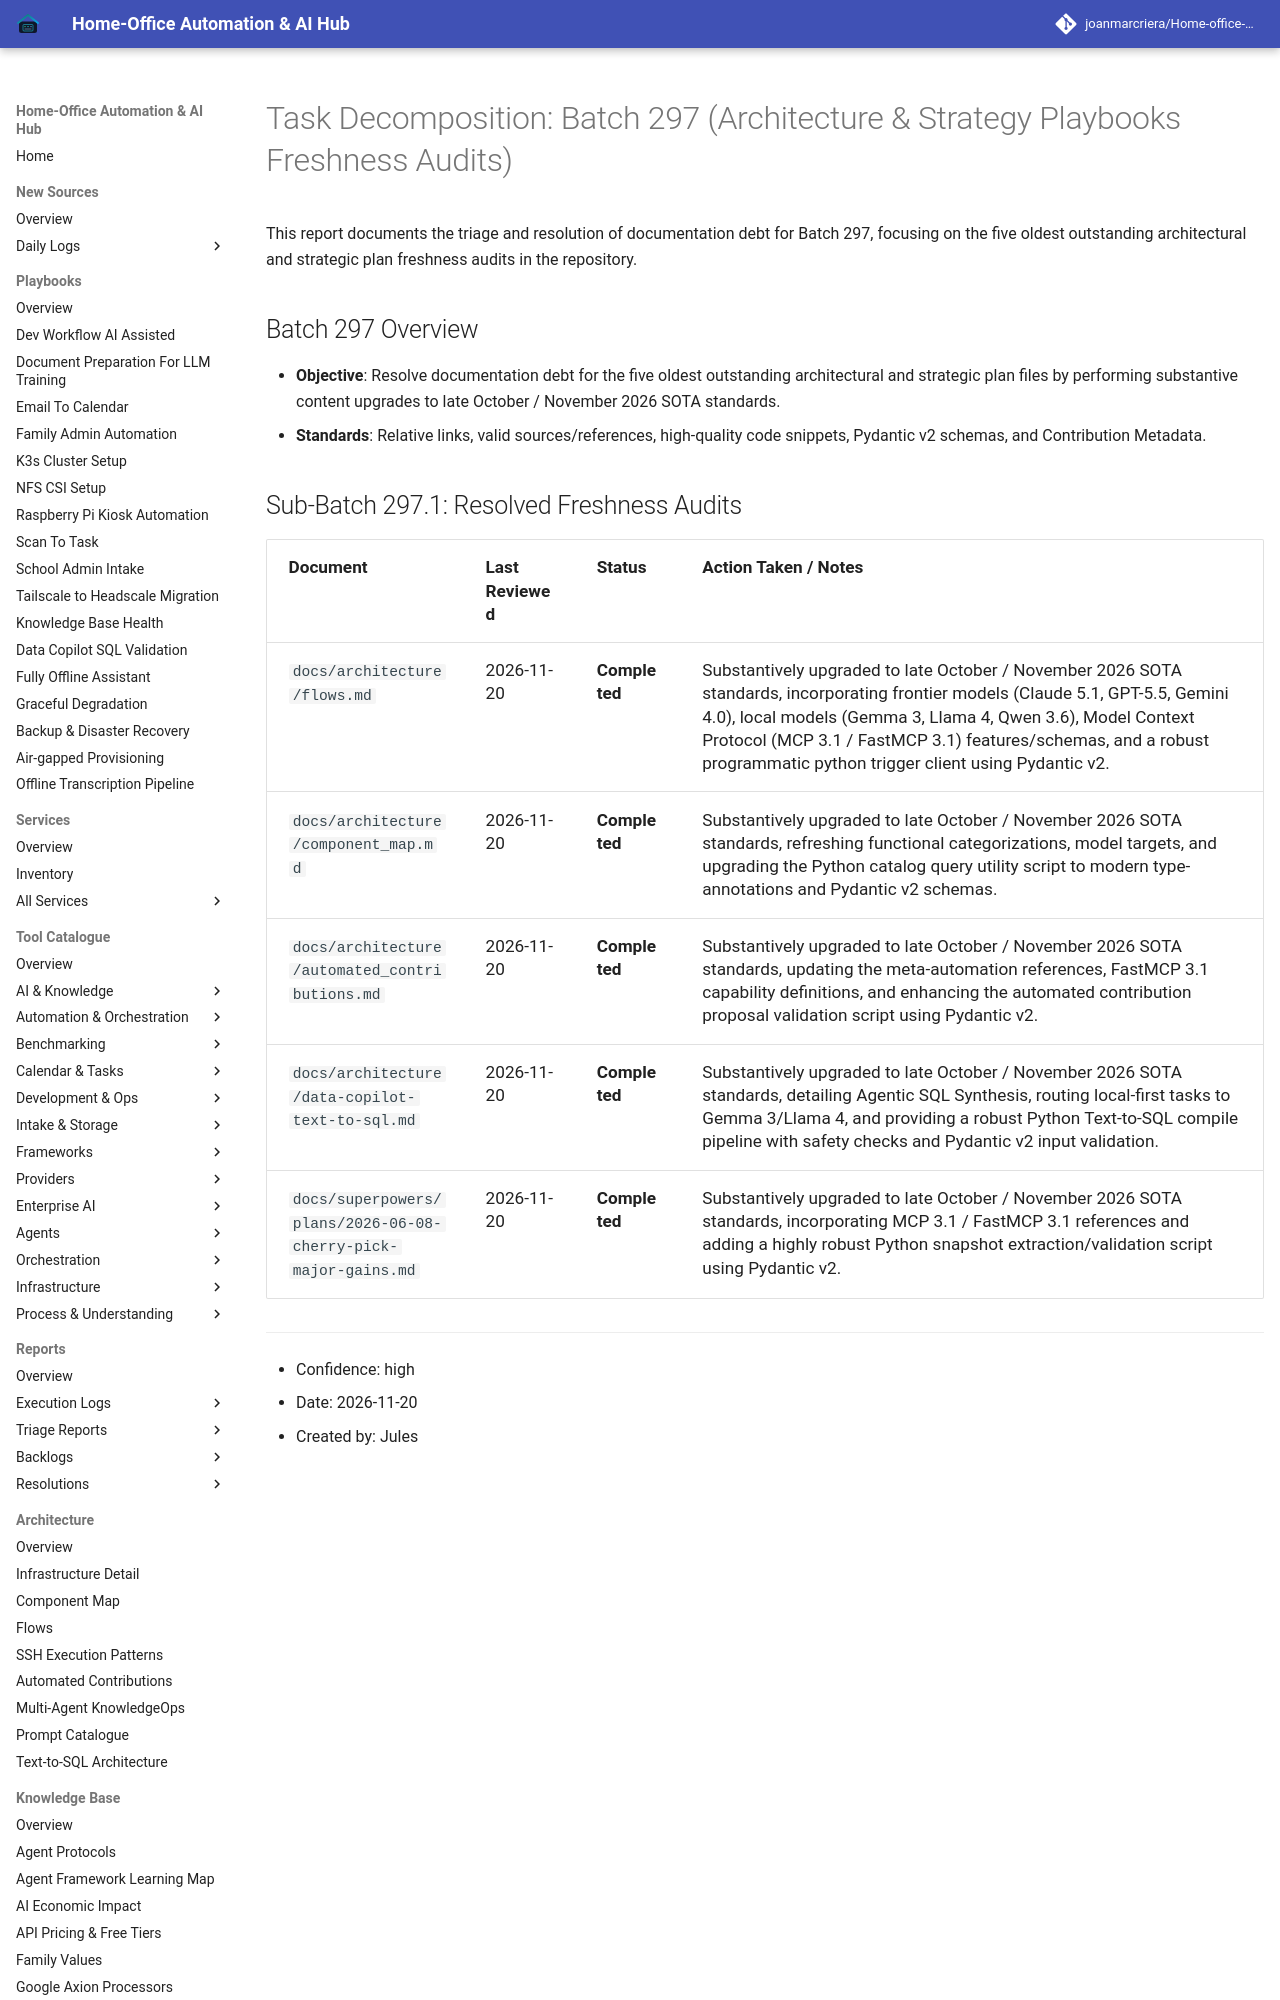

repository: joanmarcriera/Home-office-automations · page: reports/task-decomposition-batch-297/index.html · generator: mkdocs

# Task Decomposition: Batch 297 (Architecture & Strategy Playbooks Freshness Audits)

This report documents the triage and resolution of documentation debt for Batch 297, focusing on the five oldest outstanding architectural and strategic plan freshness audits in the repository.

## Batch 297 Overview
- **Objective**: Resolve documentation debt for the five oldest outstanding architectural and strategic plan files by performing substantive content upgrades to late October / November 2026 SOTA standards.
- **Standards**: Relative links, valid sources/references, high-quality code snippets, Pydantic v2 schemas, and Contribution Metadata.
